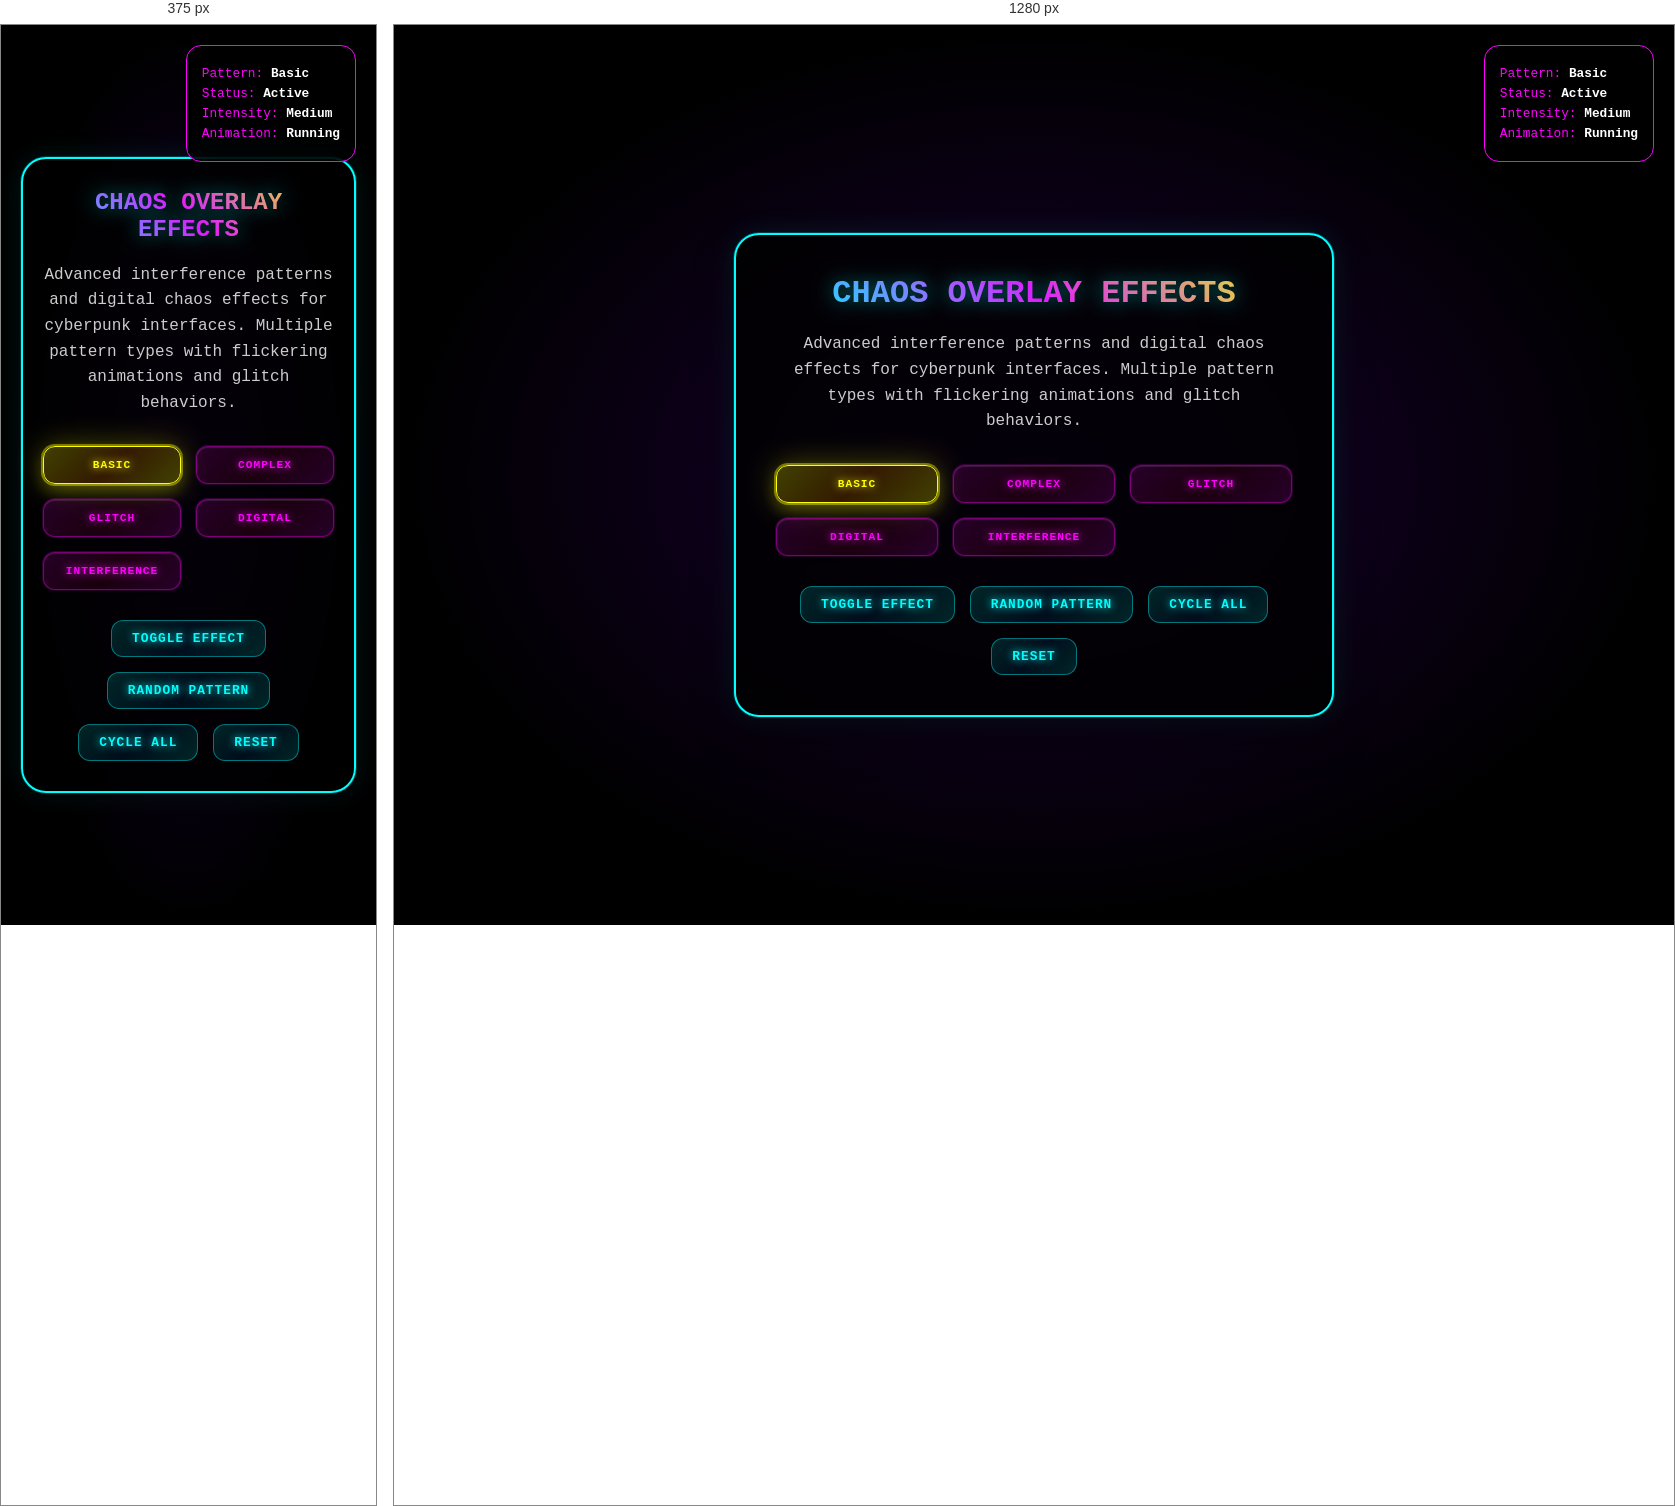
Rendered at 375 px and 1280 px, left to right.

<!-- file: chaos-overlay-effects-demo.html -->
<!DOCTYPE html>
<html lang="en">
<head>
    <meta charset="UTF-8">
    <meta name="viewport" content="width=device-width, initial-scale=1.0">
    <title>Chaos Overlay Effects Demo</title>
    <style>
        @import url('https://fonts.googleapis.com/css2?family=Orbitron:wght@400;700;900&display=swap');
        
        * {
            margin: 0;
            padding: 0;
            box-sizing: border-box;
        }
        
        body {
            background: radial-gradient(ellipse at center, #1a0033 0%, #000000 70%);
            color: white;
            font-family: 'Orbitron', 'Courier New', monospace;
            overflow: hidden;
            height: 100vh;
            cursor: crosshair;
        }
        
        .demo-container {
            position: relative;
            width: 100vw;
            height: 100vh;
            display: flex;
            align-items: center;
            justify-content: center;
        }
        
        /* CHAOS OVERLAY EFFECTS */
        .chaos-overlay {
            position: fixed;
            top: 0;
            left: 0;
            width: 100%;
            height: 100%;
            pointer-events: none;
            z-index: 100;
            opacity: 0;
            transition: opacity 0.2s ease;
        }
        
        /* BASIC CHAOS PATTERN */
        .chaos-overlay.basic {
            background: 
                repeating-linear-gradient(
                    22.5deg,
                    transparent,
                    transparent 3px,
                    rgba(255, 0, 255, 0.03) 3px,
                    rgba(255, 0, 255, 0.03) 6px
                ),
                repeating-linear-gradient(
                    67.5deg,
                    transparent,
                    transparent 3px,
                    rgba(0, 255, 255, 0.03) 3px,
                    rgba(0, 255, 255, 0.03) 6px
                );
        }
        
        .chaos-overlay.basic.active {
            opacity: 0.8;
            animation: chaosFlicker 0.12s infinite;
        }
        
        @keyframes chaosFlicker {
            0% { opacity: 0.6; }
            50% { opacity: 1; }
            100% { opacity: 0.6; }
        }
        
        /* COMPLEX CHAOS PATTERN */
        .chaos-overlay.complex {
            background: 
                repeating-linear-gradient(
                    15deg,
                    transparent,
                    transparent 2px,
                    rgba(255, 0, 255, 0.05) 2px,
                    rgba(255, 0, 255, 0.05) 4px
                ),
                repeating-linear-gradient(
                    75deg,
                    transparent,
                    transparent 2px,
                    rgba(0, 255, 255, 0.05) 2px,
                    rgba(0, 255, 255, 0.05) 4px
                ),
                repeating-linear-gradient(
                    45deg,
                    transparent,
                    transparent 1px,
                    rgba(255, 255, 0, 0.02) 1px,
                    rgba(255, 255, 0, 0.02) 2px
                ),
                repeating-linear-gradient(
                    135deg,
                    transparent,
                    transparent 1px,
                    rgba(255, 128, 0, 0.02) 1px,
                    rgba(255, 128, 0, 0.02) 2px
                );
        }
        
        .chaos-overlay.complex.active {
            opacity: 0.9;
            animation: complexChaos 0.08s infinite;
        }
        
        @keyframes complexChaos {
            0% { 
                opacity: 0.7;
                filter: hue-rotate(0deg);
            }
            25% { 
                opacity: 1;
                filter: hue-rotate(90deg);
            }
            50% { 
                opacity: 0.8;
                filter: hue-rotate(180deg);
            }
            75% { 
                opacity: 1;
                filter: hue-rotate(270deg);
            }
            100% { 
                opacity: 0.7;
                filter: hue-rotate(360deg);
            }
        }
        
        /* GLITCH CHAOS PATTERN */
        .chaos-overlay.glitch {
            background: 
                repeating-linear-gradient(
                    90deg,
                    transparent,
                    transparent 1px,
                    rgba(255, 0, 0, 0.03) 1px,
                    rgba(255, 0, 0, 0.03) 2px
                ),
                repeating-linear-gradient(
                    0deg,
                    transparent,
                    transparent 2px,
                    rgba(0, 255, 0, 0.02) 2px,
                    rgba(0, 255, 0, 0.02) 4px
                ),
                repeating-linear-gradient(
                    45deg,
                    transparent,
                    transparent 3px,
                    rgba(0, 0, 255, 0.02) 3px,
                    rgba(0, 0, 255, 0.02) 6px
                );
        }
        
        .chaos-overlay.glitch.active {
            opacity: 0.7;
            animation: glitchChaos 0.05s infinite;
        }
        
        @keyframes glitchChaos {
            0% { 
                opacity: 0.5;
                transform: translate(0, 0);
            }
            10% { 
                opacity: 0.8;
                transform: translate(-1px, 0);
            }
            20% { 
                opacity: 0.3;
                transform: translate(1px, -1px);
            }
            30% { 
                opacity: 0.9;
                transform: translate(0, 1px);
            }
            40% { 
                opacity: 0.6;
                transform: translate(1px, 0);
            }
            50% { 
                opacity: 0.8;
                transform: translate(-1px, 1px);
            }
            60% { 
                opacity: 0.4;
                transform: translate(0, -1px);
            }
            70% { 
                opacity: 0.9;
                transform: translate(1px, 1px);
            }
            80% { 
                opacity: 0.7;
                transform: translate(-1px, 0);
            }
            90% { 
                opacity: 0.5;
                transform: translate(0, 0);
            }
            100% { 
                opacity: 0.8;
                transform: translate(0, 0);
            }
        }
        
        /* DIGITAL RAIN CHAOS */
        .chaos-overlay.digital {
            background: 
                repeating-linear-gradient(
                    0deg,
                    transparent,
                    transparent 8px,
                    rgba(0, 255, 0, 0.04) 8px,
                    rgba(0, 255, 0, 0.04) 10px
                ),
                repeating-linear-gradient(
                    90deg,
                    transparent,
                    transparent 12px,
                    rgba(0, 255, 255, 0.02) 12px,
                    rgba(0, 255, 255, 0.02) 14px
                );
        }
        
        .chaos-overlay.digital.active {
            opacity: 0.6;
            animation: digitalRain 0.15s infinite;
        }
        
        @keyframes digitalRain {
            0% { 
                opacity: 0.4;
                background-position: 0 0, 0 0;
            }
            25% { 
                opacity: 0.7;
                background-position: 0 2px, 3px 0;
            }
            50% { 
                opacity: 0.5;
                background-position: 0 4px, 6px 0;
            }
            75% { 
                opacity: 0.8;
                background-position: 0 6px, 9px 0;
            }
            100% { 
                opacity: 0.4;
                background-position: 0 8px, 12px 0;
            }
        }
        
        /* INTERFERENCE CHAOS */
        .chaos-overlay.interference {
            background: 
                radial-gradient(circle at 20% 30%, rgba(255, 0, 255, 0.03) 1px, transparent 1px),
                radial-gradient(circle at 80% 70%, rgba(0, 255, 255, 0.03) 1px, transparent 1px),
                radial-gradient(circle at 50% 50%, rgba(255, 255, 0, 0.02) 1px, transparent 1px),
                repeating-linear-gradient(
                    30deg,
                    transparent,
                    transparent 5px,
                    rgba(255, 0, 128, 0.02) 5px,
                    rgba(255, 0, 128, 0.02) 10px
                );
            background-size: 40px 40px, 60px 60px, 80px 80px, 30px 30px;
        }
        
        .chaos-overlay.interference.active {
            opacity: 0.8;
            animation: interferencePattern 0.2s infinite;
        }
        
        @keyframes interferencePattern {
            0% { 
                opacity: 0.6;
                background-position: 0 0, 0 0, 0 0, 0 0;
            }
            25% { 
                opacity: 0.9;
                background-position: 5px 5px, -10px 10px, 15px -5px, 8px 3px;
            }
            50% { 
                opacity: 0.7;
                background-position: 10px 10px, -20px 20px, 30px -10px, 16px 6px;
            }
            75% { 
                opacity: 1;
                background-position: 15px 15px, -30px 30px, 45px -15px, 24px 9px;
            }
            100% { 
                opacity: 0.6;
                background-position: 20px 20px, -40px 40px, 60px -20px, 32px 12px;
            }
        }
        
        /* DEMO INTERFACE */
        .demo-interface {
            background: rgba(0, 0, 0, 0.8);
            border: 2px solid #00ffff;
            border-radius: 25px;
            padding: 40px;
            backdrop-filter: blur(15px);
            max-width: 600px;
            text-align: center;
            z-index: 200;
            position: relative;
            box-shadow: 
                0 20px 40px rgba(0, 0, 0, 0.4),
                0 0 0 1px rgba(0, 255, 255, 0.2),
                0 0 30px rgba(0, 255, 255, 0.1);
        }
        
        .demo-title {
            font-size: 2rem;
            margin-bottom: 20px;
            background: linear-gradient(45deg, #00ffff, #ff00ff, #ffff00);
            -webkit-background-clip: text;
            -webkit-text-fill-color: transparent;
            background-clip: text;
            text-shadow: 0 0 20px rgba(0, 255, 255, 0.5);
        }
        
        .demo-description {
            color: rgba(255, 255, 255, 0.8);
            margin-bottom: 30px;
            line-height: 1.6;
        }
        
        /* CHAOS CONTROLS */
        .chaos-controls {
            display: grid;
            grid-template-columns: repeat(auto-fit, minmax(120px, 1fr));
            gap: 15px;
            margin-bottom: 30px;
        }
        
        .chaos-button {
            background: linear-gradient(135deg, 
                rgba(255, 0, 255, 0.15) 0%,
                rgba(255, 0, 128, 0.1) 50%,
                rgba(255, 0, 255, 0.15) 100%
            );
            border: 1px solid rgba(255, 0, 255, 0.4);
            border-radius: 12px;
            color: #ff00ff;
            cursor: pointer;
            padding: 12px 16px;
            transition: all 0.3s cubic-bezier(0.25, 0.46, 0.45, 0.94);
            font-family: inherit;
            font-size: 0.7rem;
            font-weight: 700;
            text-transform: uppercase;
            letter-spacing: 1px;
            text-shadow: 0 0 8px #ff00ff;
            backdrop-filter: blur(10px);
            box-shadow: 
                0 4px 8px rgba(0, 0, 0, 0.3),
                inset 0 1px 1px rgba(255, 255, 255, 0.1),
                0 0 0 1px rgba(255, 0, 255, 0.2);
        }
        
        .chaos-button:hover {
            background: linear-gradient(135deg, 
                rgba(255, 0, 255, 0.25) 0%,
                rgba(255, 0, 128, 0.2) 50%,
                rgba(255, 0, 255, 0.25) 100%
            );
            transform: translateY(-2px) scale(1.05);
            box-shadow: 
                0 8px 16px rgba(255, 0, 255, 0.2),
                inset 0 2px 2px rgba(255, 255, 255, 0.15),
                0 0 0 2px rgba(255, 0, 255, 0.4),
                0 0 20px rgba(255, 0, 255, 0.3);
        }
        
        .chaos-button.active {
            background: linear-gradient(135deg, 
                rgba(255, 255, 0, 0.25) 0%,
                rgba(255, 128, 0, 0.2) 50%,
                rgba(255, 255, 0, 0.25) 100%
            );
            border-color: #ffff00;
            color: #ffff00;
            text-shadow: 0 0 8px #ffff00;
            box-shadow: 
                0 8px 16px rgba(255, 255, 0, 0.2),
                0 0 0 2px rgba(255, 255, 0, 0.4),
                0 0 30px rgba(255, 255, 0, 0.3);
            animation: activeButtonPulse 1s ease-in-out infinite;
        }
        
        @keyframes activeButtonPulse {
            0%, 100% { filter: brightness(1); }
            50% { filter: brightness(1.2); }
        }
        
        /* SYSTEM CONTROLS */
        .system-controls {
            display: flex;
            gap: 15px;
            justify-content: center;
            flex-wrap: wrap;
        }
        
        .system-button {
            background: linear-gradient(135deg, 
                rgba(0, 255, 255, 0.15) 0%,
                rgba(0, 128, 255, 0.1) 50%,
                rgba(0, 255, 255, 0.15) 100%
            );
            border: 1px solid rgba(0, 255, 255, 0.4);
            border-radius: 12px;
            color: #00ffff;
            cursor: pointer;
            padding: 10px 20px;
            transition: all 0.3s cubic-bezier(0.25, 0.46, 0.45, 0.94);
            font-family: inherit;
            font-size: 0.8rem;
            font-weight: 700;
            text-transform: uppercase;
            letter-spacing: 1px;
            text-shadow: 0 0 8px #00ffff;
            backdrop-filter: blur(10px);
        }
        
        .system-button:hover {
            background: linear-gradient(135deg, 
                rgba(0, 255, 255, 0.25) 0%,
                rgba(0, 128, 255, 0.2) 50%,
                rgba(0, 255, 255, 0.25) 100%
            );
            transform: translateY(-2px) scale(1.05);
            box-shadow: 0 0 20px rgba(0, 255, 255, 0.3);
        }
        
        /* STATUS INDICATOR */
        .status-display {
            position: fixed;
            top: 20px;
            right: 20px;
            background: rgba(0, 0, 0, 0.8);
            border: 1px solid #ff00ff;
            border-radius: 15px;
            padding: 15px;
            z-index: 1000;
            backdrop-filter: blur(15px);
            color: #ff00ff;
            font-size: 0.8rem;
        }
        
        .status-item {
            margin: 5px 0;
        }
        
        .status-value {
            color: #ffffff;
            font-weight: bold;
        }
        
        @media (max-width: 768px) {
            .demo-interface {
                margin: 20px;
                padding: 30px 20px;
            }
            
            .demo-title {
                font-size: 1.5rem;
            }
            
            .chaos-controls {
                grid-template-columns: repeat(2, 1fr);
            }
        }
    </style>
</head>
<body>
    <div class="demo-container">
        <div class="chaos-overlay basic" id="chaosOverlay"></div>
        
        <div class="demo-interface">
            <h1 class="demo-title">CHAOS OVERLAY EFFECTS</h1>
            <p class="demo-description">
                Advanced interference patterns and digital chaos effects for cyberpunk interfaces. 
                Multiple pattern types with flickering animations and glitch behaviors.
            </p>
            
            <div class="chaos-controls">
                <button class="chaos-button active" onclick="setChaosPattern('basic')">Basic</button>
                <button class="chaos-button" onclick="setChaosPattern('complex')">Complex</button>
                <button class="chaos-button" onclick="setChaosPattern('glitch')">Glitch</button>
                <button class="chaos-button" onclick="setChaosPattern('digital')">Digital</button>
                <button class="chaos-button" onclick="setChaosPattern('interference')">Interference</button>
            </div>
            
            <div class="system-controls">
                <button class="system-button" onclick="toggleChaos()">Toggle Effect</button>
                <button class="system-button" onclick="randomPattern()">Random Pattern</button>
                <button class="system-button" onclick="cyclePatterns()">Cycle All</button>
                <button class="system-button" onclick="resetChaos()">Reset</button>
            </div>
        </div>
    </div>
    
    <div class="status-display">
        <div class="status-item">Pattern: <span class="status-value" id="currentPattern">Basic</span></div>
        <div class="status-item">Status: <span class="status-value" id="chaosStatus">Active</span></div>
        <div class="status-item">Intensity: <span class="status-value" id="intensityLevel">Medium</span></div>
        <div class="status-item">Animation: <span class="status-value" id="animationState">Running</span></div>
    </div>
    
    <script>
        let currentPattern = 'basic';
        let isActive = true;
        let isCycling = false;
        
        const chaosOverlay = document.getElementById('chaosOverlay');
        const patterns = ['basic', 'complex', 'glitch', 'digital', 'interference'];
        
        function setChaosPattern(pattern) {
            // Remove all pattern classes
            chaosOverlay.className = 'chaos-overlay';
            
            // Remove active state from all buttons
            document.querySelectorAll('.chaos-button').forEach(btn => btn.classList.remove('active'));
            
            // Apply new pattern
            chaosOverlay.classList.add(pattern);
            if (isActive) {
                chaosOverlay.classList.add('active');
            }
            
            currentPattern = pattern;
            
            // Update active button
            event.target.classList.add('active');
            
            updateStatus();
            console.log(`Chaos pattern changed to: ${pattern}`);
        }
        
        function toggleChaos() {
            isActive = !isActive;
            
            if (isActive) {
                chaosOverlay.classList.add('active');
            } else {
                chaosOverlay.classList.remove('active');
            }
            
            updateStatus();
            console.log(`Chaos effect: ${isActive ? 'Activated' : 'Deactivated'}`);
        }
        
        function randomPattern() {
            let newPattern;
            do {
                newPattern = patterns[Math.floor(Math.random() * patterns.length)];
            } while (newPattern === currentPattern);
            
            // Find and click the button for the new pattern
            document.querySelectorAll('.chaos-button').forEach(btn => {
                if (btn.textContent.toLowerCase() === newPattern) {
                    btn.click();
                }
            });
        }
        
        function cyclePatterns() {
            if (isCycling) {
                isCycling = false;
                return;
            }
            
            isCycling = true;
            let currentIndex = patterns.indexOf(currentPattern);
            
            const cycleInterval = setInterval(() => {
                if (!isCycling) {
                    clearInterval(cycleInterval);
                    return;
                }
                
                currentIndex = (currentIndex + 1) % patterns.length;
                const newPattern = patterns[currentIndex];
                
                // Set pattern directly without clicking button
                chaosOverlay.className = 'chaos-overlay ' + newPattern;
                if (isActive) {
                    chaosOverlay.classList.add('active');
                }
                
                currentPattern = newPattern;
                
                // Update button states
                document.querySelectorAll('.chaos-button').forEach(btn => {
                    btn.classList.remove('active');
                    if (btn.textContent.toLowerCase() === newPattern) {
                        btn.classList.add('active');
                    }
                });
                
                updateStatus();
            }, 1500);
            
            // Stop cycling after one complete cycle
            setTimeout(() => {
                isCycling = false;
                clearInterval(cycleInterval);
            }, patterns.length * 1500);
        }
        
        function resetChaos() {
            isCycling = false;
            isActive = true;
            currentPattern = 'basic';
            
            chaosOverlay.className = 'chaos-overlay basic active';
            
            // Reset button states
            document.querySelectorAll('.chaos-button').forEach(btn => {
                btn.classList.remove('active');
                if (btn.textContent.toLowerCase() === 'basic') {
                    btn.classList.add('active');
                }
            });
            
            updateStatus();
            console.log('Chaos effects reset to default state');
        }
        
        function updateStatus() {
            document.getElementById('currentPattern').textContent = currentPattern.charAt(0).toUpperCase() + currentPattern.slice(1);
            document.getElementById('chaosStatus').textContent = isActive ? 'Active' : 'Inactive';
            document.getElementById('intensityLevel').textContent = isCycling ? 'High' : 'Medium';
            document.getElementById('animationState').textContent = isActive ? 'Running' : 'Paused';
        }
        
        // Mouse movement creates additional chaos effects
        document.addEventListener('mousemove', (e) => {
            if (!isActive) return;
            
            const mouseX = e.clientX / window.innerWidth;
            const mouseY = e.clientY / window.innerHeight;
            
            // Subtle mouse-reactive filter effects
            const hueShift = mouseX * 60;
            const brightness = 1 + (mouseY * 0.2);
            
            chaosOverlay.style.filter = `hue-rotate(${hueShift}deg) brightness(${brightness})`;
        });
        
        // Keyboard controls
        document.addEventListener('keydown', (e) => {
            switch(e.key) {
                case ' ':
                    e.preventDefault();
                    toggleChaos();
                    break;
                case 'r':
                case 'R':
                    randomPattern();
                    break;
                case 'c':
                case 'C':
                    cyclePatterns();
                    break;
                case 'Escape':
                    resetChaos();
                    break;
                case '1':
                    setChaosPattern('basic');
                    break;
                case '2':
                    setChaosPattern('complex');
                    break;
                case '3':
                    setChaosPattern('glitch');
                    break;
                case '4':
                    setChaosPattern('digital');
                    break;
                case '5':
                    setChaosPattern('interference');
                    break;
            }
        });
        
        // Initialize
        updateStatus();
        
        console.log('🎨 Chaos Overlay Effects Demo loaded - 5 pattern types with mouse/keyboard controls');
        console.log('Keyboard controls: Space=toggle, R=random, C=cycle, Esc=reset, 1-5=patterns');
    </script>
    <script type="module" src="../js/gallery/effect-twin-autoregister.js" data-effect-id="36"></script>
    </body>
</html>
